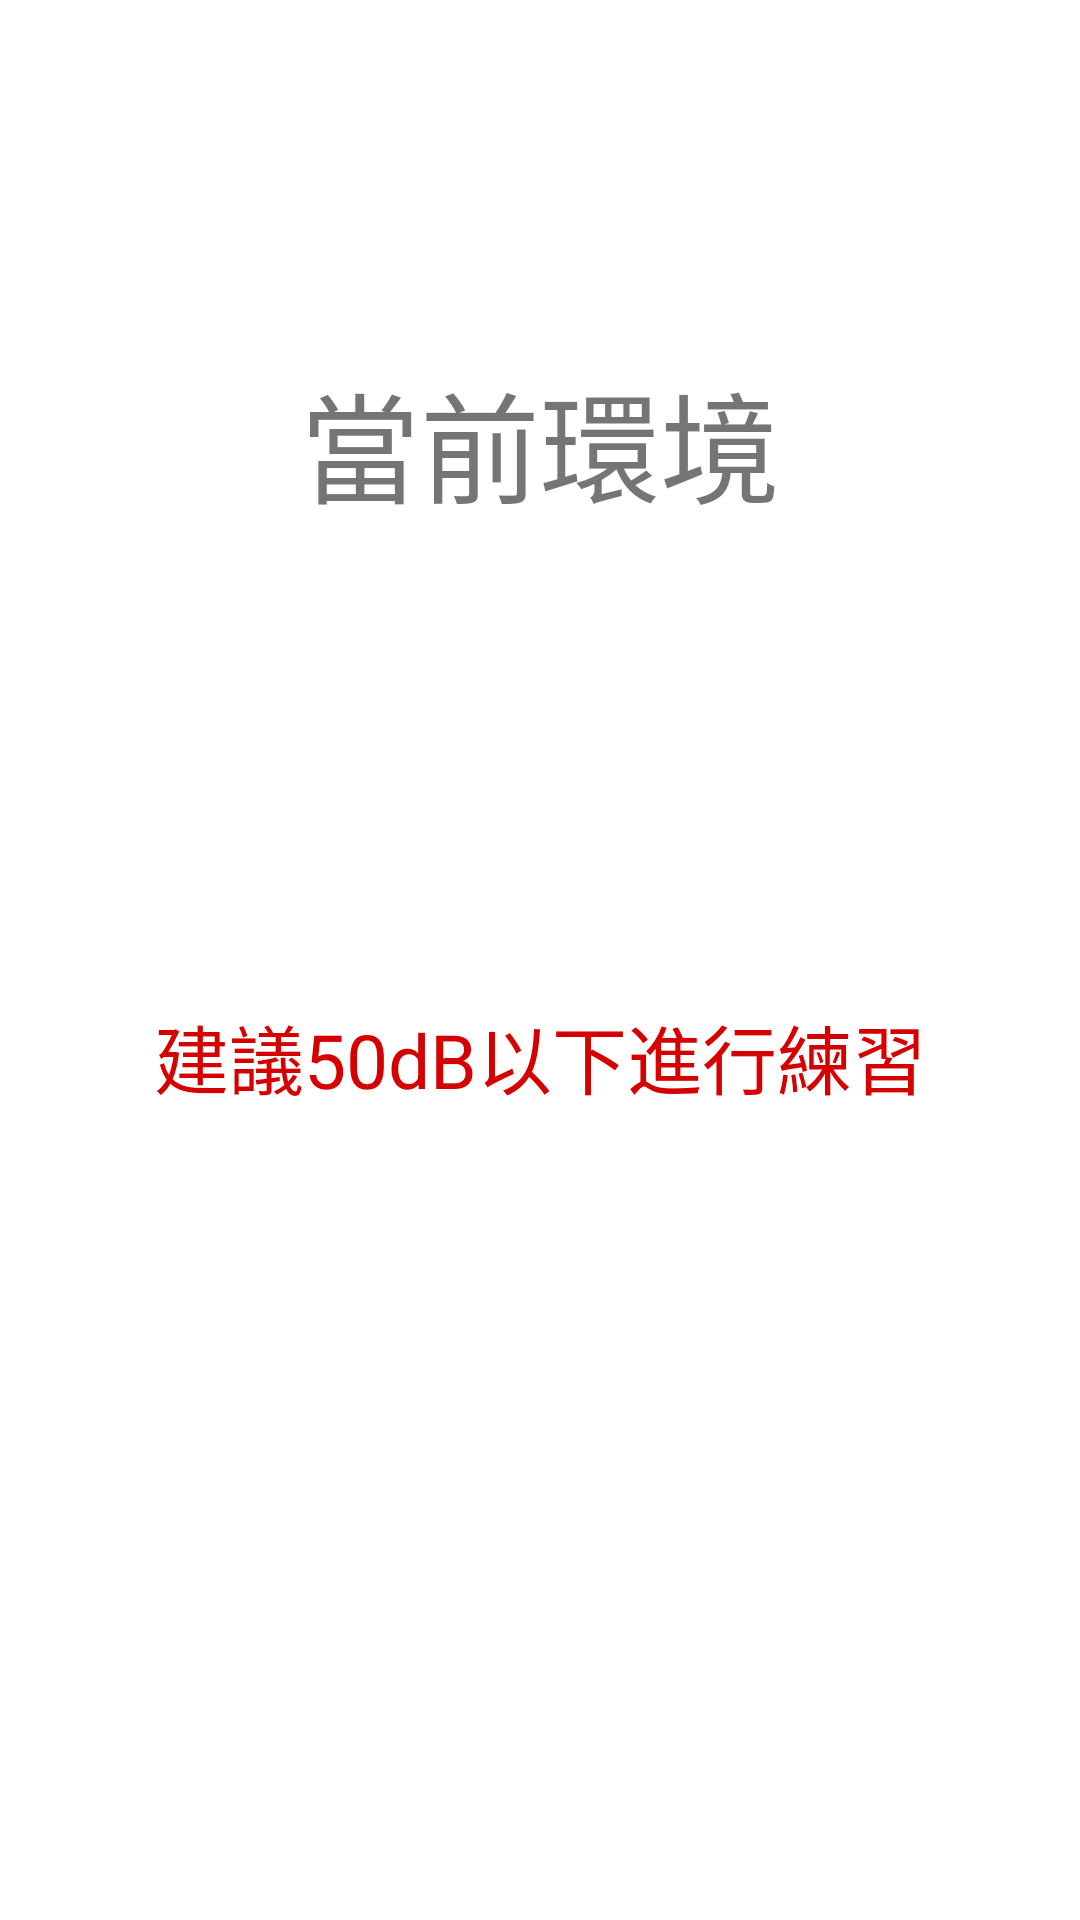

Here is an Android app screen rendered from its layout file. Give the layout XML and the strings, colors and styles it references.
<!-- AndroidManifest.xml: application theme Theme.PDAPP2022919 -->
<!-- res/layout/activity_environment_test.xml -->
<?xml version="1.0" encoding="utf-8"?>
<androidx.constraintlayout.widget.ConstraintLayout xmlns:android="http://schemas.android.com/apk/res/android"
    xmlns:app="http://schemas.android.com/apk/res-auto"
    xmlns:tools="http://schemas.android.com/tools"
    android:layout_width="match_parent"
    android:layout_height="match_parent"
    tools:context=".Correction.EnvironmentTest">

    <TextView
        android:id="@+id/realTimeDB"
        android:layout_width="wrap_content"
        android:layout_height="wrap_content"
        android:textAlignment="center"
        android:textSize="60sp"
        app:layout_constraintBottom_toTopOf="@+id/guideline28"
        app:layout_constraintEnd_toEndOf="parent"
        app:layout_constraintStart_toStartOf="parent"
        app:layout_constraintTop_toTopOf="@+id/guideline28" />

    <androidx.appcompat.widget.AppCompatButton
        android:id="@+id/nextStepButton"
        style="@style/logging_page_button"
        android:layout_width="200dp"
        android:layout_height="wrap_content"
        android:text="下一步"
        app:layout_constraintBottom_toTopOf="@+id/guideline29"
        app:layout_constraintEnd_toEndOf="parent"
        app:layout_constraintHorizontal_bias="0.426"
        app:layout_constraintStart_toStartOf="parent"
        app:layout_constraintTop_toTopOf="@+id/guideline29" />

    <androidx.constraintlayout.widget.Guideline
        android:id="@+id/guideline27"
        android:layout_width="wrap_content"
        android:layout_height="wrap_content"
        android:orientation="horizontal"
        app:layout_constraintGuide_percent="0.55" />

    <TextView
        android:id="@+id/hintText"
        android:layout_width="wrap_content"
        android:layout_height="wrap_content"
        android:text="建議50dB以下進行練習"
        android:textColor="#D50000"
        android:textSize="25sp"
        app:layout_constraintBottom_toTopOf="@+id/guideline27"
        app:layout_constraintEnd_toEndOf="parent"
        app:layout_constraintStart_toStartOf="parent"
        app:layout_constraintTop_toTopOf="@+id/guideline27" />

    <androidx.constraintlayout.widget.Guideline
        android:id="@+id/guideline28"
        android:layout_width="wrap_content"
        android:layout_height="wrap_content"
        android:orientation="horizontal"
        app:layout_constraintGuide_percent="0.4" />

    <androidx.constraintlayout.widget.Guideline
        android:id="@+id/guideline35"
        android:layout_width="wrap_content"
        android:layout_height="wrap_content"
        android:orientation="horizontal"
        app:layout_constraintGuide_percent="0.23" />

    <androidx.constraintlayout.widget.Guideline
        android:id="@+id/guideline29"
        android:layout_width="wrap_content"
        android:layout_height="wrap_content"
        android:orientation="horizontal"
        app:layout_constraintGuide_percent="0.90" />

    <TextView
        android:id="@+id/textView"
        android:layout_width="wrap_content"
        android:layout_height="wrap_content"
        android:textSize="40sp"
        android:text="當前環境"
        app:layout_constraintBottom_toTopOf="@+id/guideline35"
        app:layout_constraintEnd_toEndOf="parent"
        app:layout_constraintStart_toStartOf="parent"
        app:layout_constraintTop_toTopOf="@+id/guideline35" />

</androidx.constraintlayout.widget.ConstraintLayout>
<!-- resources referenced by this layout -->
<resources>
  <style name="logging_page_button">
          <item name="android:background">@drawable/logging_page_button_f</item>
          <item name="android:textColor">#FFF</item>
          <item name="android:textSize">25sp</item>
          <item name="android:textStyle">bold</item>
      </style>
  <style name="Theme.PDAPP2022919" parent="Theme.MaterialComponents.DayNight.NoActionBar">
          
          <item name="colorPrimary">@color/teal_700</item>
          <item name="colorPrimaryVariant">@color/purple_700</item>
          <item name="colorPrimaryDark">@color/white</item>
          <item name="colorOnPrimary">@color/white</item>
          
          <item name="colorSecondary">@color/teal_200</item>
          <item name="colorSecondaryVariant">@color/teal_700</item>
          <item name="colorOnSecondary">@color/black</item>
          
          <item name="android:statusBarColor">#FFFFFF</item>
          
          <item name="android:windowFullscreen">true</item>
          <item name="android:windowContentOverlay">@null</item>
      </style>
  <!-- not gathered from this repository: default colours our renderer supplied (Android Studio template values) -->
  <color name="purple_700">#FF3700B3</color>
  <color name="teal_200">#FF03DAC5</color>
  <color name="teal_700">#FF018786</color>
  <color name="black">#FF000000</color>
  <color name="white">#FFFFFFFF</color>
</resources>
